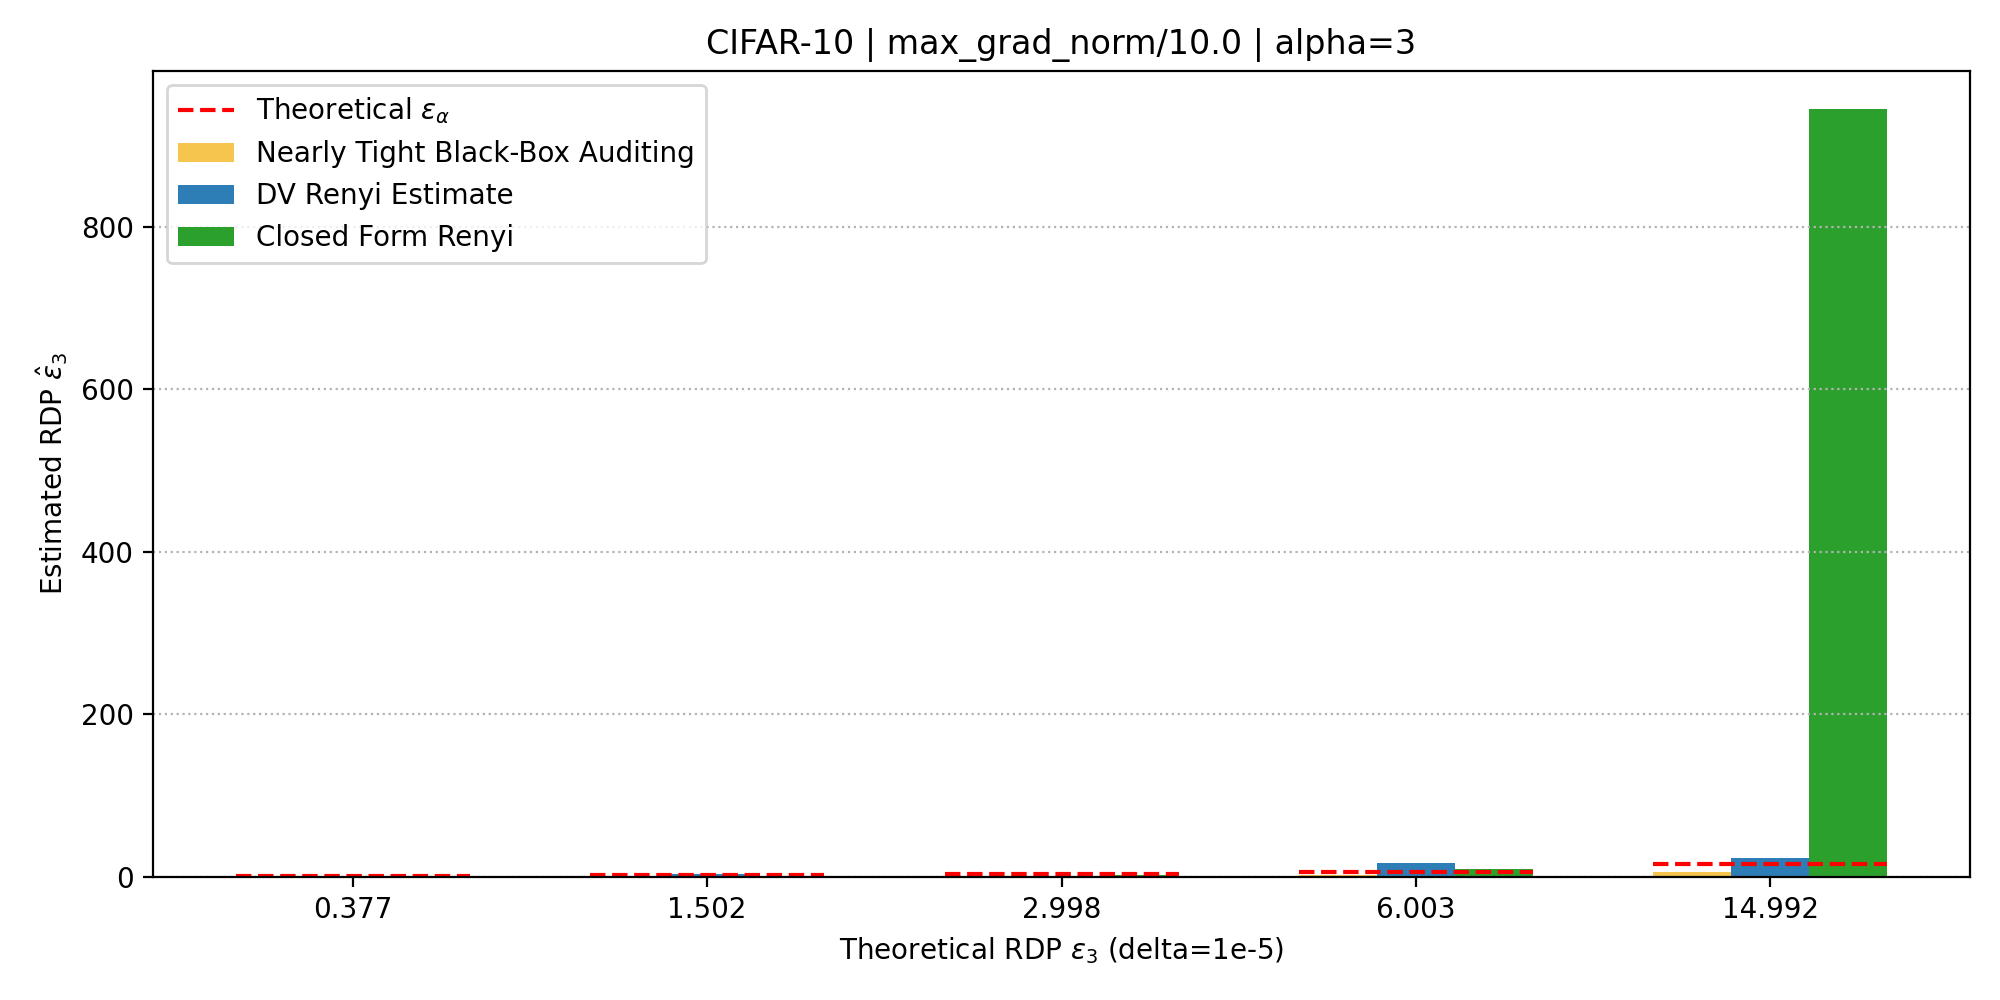

Data behind this chart, as committed beside it:
group_root, dataset, alpha, dp_eps, theoretical_rdp_eps, losses_in_count, losses_out_count, dv_epochs, dv_batch_size, dv_lr, dv_ema_rate, nearly_tight_dp_mean, nearly_tight_rdp_mean, dv_qp_raw, dv_pq_raw, dv_selected_raw, dv_scaled_alpha, closed_qp_raw, closed_pq_raw, closed_selected_raw, closed_scaled_alpha, closed_qp_mu0, closed_qp_var0, closed_qp_mu1
exp_data/max_grad_norm/10.0, cifar10_half_cnn, 3.0, 2.0, 0.3773, 500, 500, 250, 400, 0.0001, 1.0, 0.1192, 0.008368, -0.07262, -0.05523, -0.05523, 0.0, 0.02183, 0.03713, 0.03713, 0.1114, -5.186, 8.591, -5.507
exp_data/max_grad_norm/10.0, cifar10_half_cnn, 3.0, 4.38, 1.502, 500, 500, 250, 400, 0.0001, 1.0, 1.044, 0.1563, 1.095, nan, 1.095, 3.286, 0.35, 0.2632, 0.35, 1.05, -7.407, 5.279, -8.417
exp_data/max_grad_norm/10.0, cifar10_half_cnn, 3.0, 6.57, 2.998, 500, 500, 250, 400, 0.0001, 1.0, 2.096, 0.4507, 0.3408, nan, 0.3408, 1.022, 0.829, 0.6997, 0.829, 2.487, -6.431, 4.133, -7.864
exp_data/max_grad_norm/10.0, cifar10_half_cnn, 3.0, 10.0, 6.003, 500, 500, 250, 400, 0.0001, 1.0, 4.453, 1.559, 5.507, 3.743, 5.507, 16.52, 1.801, 2.989, 2.989, 8.967, -5.023, 3.026, -7.204
exp_data/max_grad_norm/10.0, cifar10_half_cnn, 3.0, 17.85, 14.99, 500, 500, 250, 400, 0.0001, 1.0, 9.857, 5.881, 3.74, 7.821, 7.821, 23.46, 3.172, 314.9, 314.9, 944.7, -3.443, 2.009, -6.64
